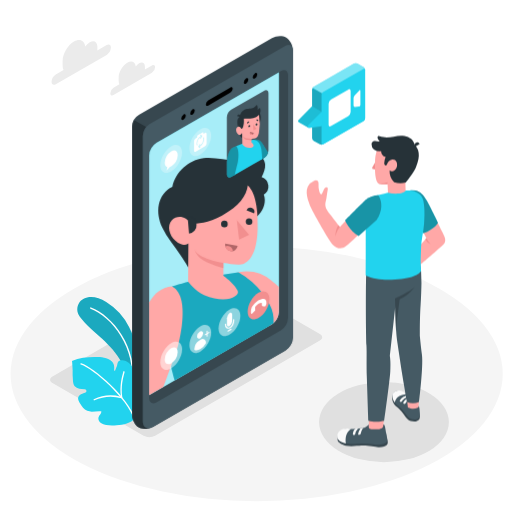
t = 0.00 s
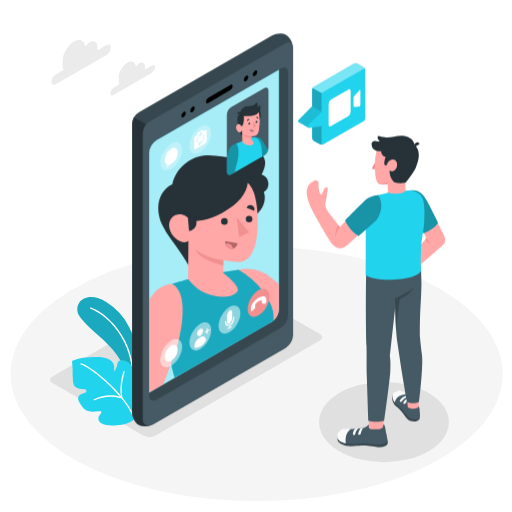
t = 0.19 s
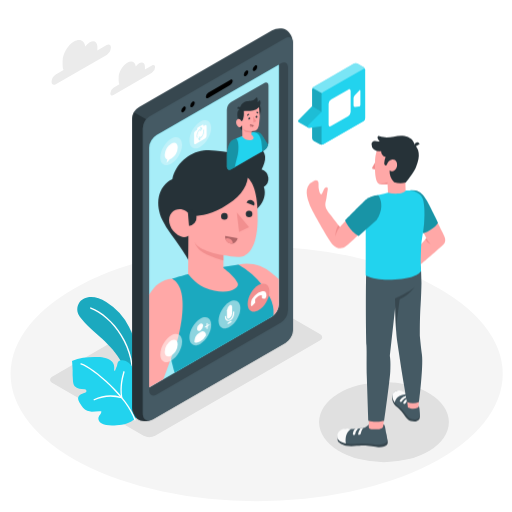
t = 0.56 s
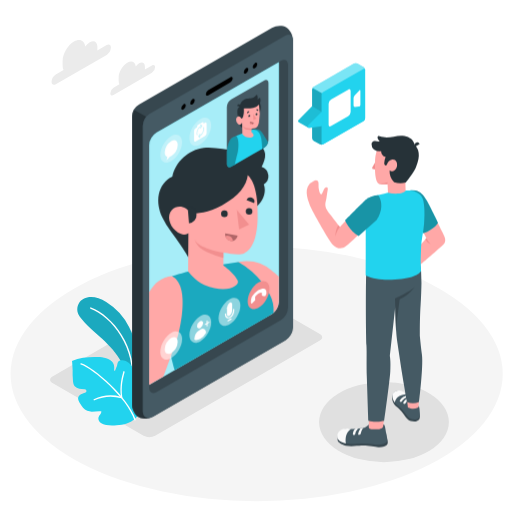
t = 0.75 s
t = 0.94 s: frame unchanged from t = 0.56 s, image omitted
t = 1.31 s: frame unchanged from t = 0.19 s, image omitted

The animated SVG that drew these frames (rendered in a browser with its animation timeline set to each time). Animation: 1 CSS @keyframes rule; one cycle of 1.50 s, repeats indefinitely.

<svg class="animated" id="freepik_stories-video-call" xmlns="http://www.w3.org/2000/svg" viewBox="0 0 500 500" version="1.1" xmlns:xlink="http://www.w3.org/1999/xlink" xmlns:svgjs="http://svgjs.com/svgjs"><style>svg#freepik_stories-video-call:not(.animated) .animable {opacity: 0;}svg#freepik_stories-video-call.animated #freepik--Device--inject-111 {animation: 1.5s Infinite  linear floating;animation-delay: 0s;}            @keyframes floating {                0% {                    opacity: 1;                    transform: translateY(0px);                }                50% {                    transform: translateY(-10px);                }                100% {                    opacity: 1;                    transform: translateY(0px);                }            }        </style><g id="freepik--Floor--inject-111" class="animable" style="transform-origin: 250.64px 365.18px;"><ellipse id="freepik--floor--inject-111" cx="250.64" cy="365.18" rx="240.31" ry="124.36" style="fill: rgb(245, 245, 245); transform-origin: 250.64px 365.18px;" class="animable"></ellipse></g><g id="freepik--Shadows--inject-111" class="animable" style="transform-origin: 243.624px 362.354px;"><ellipse id="freepik--Shadow--inject-111" cx="374.97" cy="412.16" rx="63.38" ry="39.15" style="fill: rgb(224, 224, 224); transform-origin: 374.97px 412.16px;" class="animable"></ellipse><path id="freepik--shadow--inject-111" d="M140.23,425.53l-89-51.39c-3.11-1.79-3.11-4.7,0-6.49l160.87-92.91a12.46,12.46,0,0,1,11.25,0l89,51.39c3.1,1.8,3.1,4.71,0,6.5l-160.87,92.9A12.39,12.39,0,0,1,140.23,425.53Z" style="fill: rgb(224, 224, 224); transform-origin: 181.786px 350.139px;" class="animable"></path></g><g id="freepik--Clouds--inject-111" class="animable" style="transform-origin: 100.91px 66.1374px;"><g id="freepik--clouds--inject-111" class="animable" style="transform-origin: 100.91px 66.1374px;"><path d="M104.21,44.06,95,49.36a10.13,10.13,0,0,0,.08-1.22V45.49c0-4.74-3.32-6.65-7.42-4.29a14.47,14.47,0,0,0-4.42,4.25c-.67-5.94-5.34-8.16-11-4.89-6.13,3.54-11.1,12.15-11.1,19.23v4a10.45,10.45,0,0,0,.94,4.6l-7.62,4.4a9.1,9.1,0,0,0-4.12,7.13c0,2.63,1.84,3.69,4.12,2.38l49.73-28.71a9.13,9.13,0,0,0,4.12-7.13C108.33,43.81,106.48,42.75,104.21,44.06Z" style="fill: rgb(235, 235, 235); transform-origin: 79.3251px 60.955px;" id="el2k2knu6rym" class="animable"></path><path d="M148.38,63.94l-6.93,4c0-.31.06-.61.06-.91V65c0-3.57-2.51-5-5.6-3.23A10.81,10.81,0,0,0,132.57,65c-.51-4.49-4-6.17-8.31-3.7-4.62,2.67-8.38,9.17-8.38,14.51v3a7.93,7.93,0,0,0,.71,3.47l-5.75,3.32A6.89,6.89,0,0,0,107.73,91c0,2,1.4,2.79,3.11,1.8l37.54-21.67a6.87,6.87,0,0,0,3.1-5.38C151.48,63.76,150.09,63,148.38,63.94Z" style="fill: rgb(235, 235, 235); transform-origin: 129.605px 76.6927px;" id="elgn36k63z1k" class="animable"></path></g></g><g id="freepik--Plants--inject-111" class="animable" style="transform-origin: 106.199px 352.833px;"><g id="freepik--plants--inject-111" class="animable" style="transform-origin: 106.199px 352.833px;"><path d="M132.22,366.58c3.46-21,2.91-28.57-6.21-47.26a60.87,60.87,0,0,0-22.31-24.38c-7.92-4.75-15.47-6.23-21.93-3.26-4.21,1.93-7.17,7.22-6,13,1.07,5.14,10.43,14.32,19,21.73,13,11.3,29.91,26.91,32.18,54.88l-1.48,14.29Z" style="fill: rgb(34, 211, 238); transform-origin: 104.849px 342.863px;" id="elpsg08qhlhri" class="animable"></path><g id="elvujm0d3y4f9"><path d="M132.22,366.58c3.46-21,2.91-28.57-6.21-47.26a60.87,60.87,0,0,0-22.31-24.38c-7.92-4.75-15.47-6.23-21.93-3.26-4.21,1.93-7.17,7.22-6,13,1.07,5.14,10.43,14.32,19,21.73,13,11.3,29.91,26.91,32.18,54.88l-1.48,14.29Z" style="opacity: 0.2; transform-origin: 104.849px 342.863px;" class="animable"></path></g><path d="M128.75,377.81a.73.73,0,0,1-.52-.8c5.52-37.46-19.61-67.89-39.86-75.45a.72.72,0,0,1-.42-.92.71.71,0,0,1,.92-.41c20.7,7.73,46.39,38.78,40.77,77a.71.71,0,0,1-.81.6Z" style="fill: rgb(255, 255, 255); transform-origin: 109.166px 339.01px;" id="elmjpt7poeuvs" class="animable"></path><path d="M131.27,409.33c-.35.31-.71.62-1.08.92-4.93,4-12.36,5.11-18.56,5.24-4.09.08-9.6.17-13.07-2.3-1.72-1.22-2.94-3.39-2.4-5.42.58-2.2,3-3.8,2.85-6.07-4.6-.7-9.53,1.31-13.83-.46-3.24-1.33-5.29-4.48-7.14-7.45C77,392,75.82,390,76.41,388c.7-2.34,3.39-3.34,5.71-4.1a4.7,4.7,0,0,0,1.72-.85,1.63,1.63,0,0,0,.53-1.74c-.29-.74-1.19-1-2-1.1-1.68-.24-3.38-.26-5-.59a7.6,7.6,0,0,1-4.42-2.32c-1.29-1.55-1.56-3.69-1.72-5.7a86,86,0,0,1-.3-10.28c0-.82-.41-9-.69-8.85,8-3.24,17-4.08,25.47-3.76,4.75.18,11.77,1.18,14.6,5.63a8.94,8.94,0,0,1,1.25,4.22c0,.53-.32,3.31,0,3.51a.64.64,0,0,0,.78-.16,1.8,1.8,0,0,0,.36-.78c.43-1.46,1.14-2.63,1.58-4s.35-2.86,1.28-4a4.54,4.54,0,0,1,3.7-1.33c5,.14,9.26,4.2,11.16,8.85s1.94,9.83,1.95,14.85l2.4-4.91c2.79-5.73,5.93,4.9,6.42,6.9a32.08,32.08,0,0,1-9.87,31.86Z" style="fill: rgb(34, 211, 238); transform-origin: 106.199px 382.083px;" id="el29b8uc1n7n8" class="animable"></path><path d="M131.72,410.62a.67.67,0,0,1-.55-.46c-6.92-21.47-39.74-49.83-52.3-54.12a.68.68,0,0,1-.43-.86.69.69,0,0,1,.87-.43c12.77,4.36,46.12,33.17,53.16,55a.68.68,0,0,1-.44.85A.56.56,0,0,1,131.72,410.62Z" style="fill: rgb(255, 255, 255); transform-origin: 105.453px 382.674px;" id="el814lhrvdhfd" class="animable"></path><path d="M91.94,391a.62.62,0,0,1-.56-.34.63.63,0,0,1,.25-.86,39.06,39.06,0,0,1,26.45-2.35c-1.42-10.71.93-19.23,2.35-24.37l0-.19a.65.65,0,0,1,.79-.45.64.64,0,0,1,.44.79l0,.19c-1.44,5.2-3.84,13.91-2.18,24.81a.61.61,0,0,1-.21.58.65.65,0,0,1-.6.13,37.72,37.72,0,0,0-26.43,2A.67.67,0,0,1,91.94,391Z" style="fill: rgb(255, 255, 255); transform-origin: 106.492px 376.71px;" id="elzqnsowerzm" class="animable"></path></g></g><g id="freepik--Device--inject-111" class="animable" style="transform-origin: 207.54px 227.026px;"><g id="freepik--Mobile--inject-111" class="animable" style="transform-origin: 207.54px 227.026px;"><path d="M265.59,37.15,136,112a14,14,0,0,0-7,11.58V405c0,4.75,2.93,10.29,6.54,12.38s9.87,1.85,14-.52l129.09-74.53a16.5,16.5,0,0,0,7.44-12.88V49c0-4.74-2.93-10.28-6.55-12.37S269.7,34.78,265.59,37.15Z" style="fill: rgb(55, 71, 79); transform-origin: 207.535px 227.005px;" id="el55v7m0nuu2f" class="animable"></path><path d="M147.81,417.75c-4,1.55-9.08,1.47-12.2-.33-3.61-2.09-6.54-7.63-6.54-12.38V123.54a13.3,13.3,0,0,1,1.88-6.38L143,124a14.44,14.44,0,0,0-3.47,8.67V411.08C139.48,416.79,143.09,419.5,147.81,417.75Z" style="fill: rgb(38, 50, 56); transform-origin: 138.44px 268.003px;" id="el5f61zgj2l5v" class="animable"></path><path d="M146,121.28a14.57,14.57,0,0,0-6.56,11.37V411.08c0,6.41,4.54,9,10.09,5.83l129.11-74.54a16.5,16.5,0,0,0,7.44-12.88V49c0-4.72-3.35-6.66-7.44-4.29Z" style="fill: rgb(69, 90, 100); transform-origin: 212.76px 230.98px;" id="el8nyfyyge4kr" class="animable"></path><path d="M152.77,139.65a15.62,15.62,0,0,0-7.07,12.24V388.73c0,4.51,3.17,6.34,7.07,4.09l121.45-70.13a15.68,15.68,0,0,0,7.07-12.25V73.6c0-4.49-3.18-6.32-7.07-4.08Z" style="fill: rgb(55, 71, 79); transform-origin: 213.495px 231.173px;" id="eljzmp75zzel" class="animable"></path><path d="M272.34,304.55V70.61l-119.57,69a15.62,15.62,0,0,0-7.07,12.24v234l119.57-69A15.7,15.7,0,0,0,272.34,304.55Z" style="fill: rgb(34, 211, 238); transform-origin: 209.02px 228.23px;" id="elwjhi2b7zdxh" class="animable"></path><g id="elww9rsog1y59"><path d="M272.34,304.55V70.61l-119.57,69a15.62,15.62,0,0,0-7.07,12.24v234l119.57-69A15.7,15.7,0,0,0,272.34,304.55Z" style="fill: rgb(255, 255, 255); opacity: 0.6; transform-origin: 209.02px 228.23px;" class="animable"></path></g><path d="M203.37,97.92,224.9,85.49c1.28-.74,2.32-.22,2.32,1.18a5,5,0,0,1-2.32,3.86L203.37,103c-1.28.75-2.32.22-2.32-1.17A5,5,0,0,1,203.37,97.92Z" id="elg23qpvd32v" class="animable" style="transform-origin: 214.135px 94.2474px;"></path><path d="M240.31,76.56c1.2-.69,2.18-.13,2.18,1.26a4.84,4.84,0,0,1-2.18,3.78c-1.21.69-2.18.13-2.18-1.26A4.82,4.82,0,0,1,240.31,76.56Z" id="elovv7cg163i" class="animable" style="transform-origin: 240.31px 79.08px;"></path><path d="M249,71.53c1.2-.7,2.18-.14,2.18,1.26A4.81,4.81,0,0,1,249,76.56c-1.2.7-2.18.14-2.18-1.26A4.81,4.81,0,0,1,249,71.53Z" id="elres9wq3pjyc" class="animable" style="transform-origin: 249px 74.045px;"></path><path d="M179.23,111.83c1.21-.7,2.19-.13,2.19,1.26a4.79,4.79,0,0,1-2.19,3.77c-1.2.7-2.18.14-2.18-1.25A4.81,4.81,0,0,1,179.23,111.83Z" id="el45uifd35z8v" class="animable" style="transform-origin: 179.235px 114.346px;"></path><path d="M188,106.79c1.21-.69,2.19-.13,2.19,1.26a4.83,4.83,0,0,1-2.18,3.78c-1.21.7-2.19.13-2.19-1.26A4.84,4.84,0,0,1,188,106.79Z" id="elqcio5gxkzc" class="animable" style="transform-origin: 188.005px 109.312px;"></path></g><g id="freepik--Character--inject-111" class="animable" style="transform-origin: 209.01px 268.724px;"><path d="M272.34,280v24.57a15.91,15.91,0,0,1-5.22,10.89,11.11,11.11,0,0,1-1.85,1.36L263,318.11C252.72,309.55,244.92,303,244.92,303c-17.7-20.9-15.66-36.65-13.5-36.83.25,0,.68-.12,1.28-.25h0a39.23,39.23,0,0,1,32.72,8.27C267.13,275.54,269.5,277.56,272.34,280Z" style="fill: rgb(255, 168, 167); transform-origin: 251.183px 291.635px;" id="els990lorcl2" class="animable"></path><path d="M267.12,315.44a11.11,11.11,0,0,1-1.85,1.36L263,318.11l-92.44,53.37c-2.9-11.1-7.68-29.49-7.74-29.82,0-.17,10.45-15.78,11.16-34s-4.36-26.21-6-28c.74-.3,17.22-4.94,17.22-4.94l32.86-6.56,14.6-2.29h0s19.8,9.7,30.61,31.38A34.07,34.07,0,0,1,267.12,315.44Z" style="fill: rgb(34, 211, 238); transform-origin: 215.009px 318.675px;" id="elmsrwvmh65jl" class="animable"></path><g id="elpiam7wuxbwn"><path d="M267.12,315.44a11.11,11.11,0,0,1-1.85,1.36L263,318.11l-92.44,53.37c-2.9-11.1-7.68-29.49-7.74-29.82,0-.17,10.45-15.78,11.16-34s-4.36-26.21-6-28c.74-.3,17.22-4.94,17.22-4.94l32.86-6.56,14.6-2.29h0s19.8,9.7,30.61,31.38A34.07,34.07,0,0,1,267.12,315.44Z" style="opacity: 0.2; transform-origin: 215.009px 318.675px;" class="animable"></path></g><path d="M168,279.67c-9.88,1.1-16.5,5.81-22.32,15.68v90.49l13.87-8,12.89-35S188.32,290.38,168,279.67Z" style="fill: rgb(255, 168, 167); transform-origin: 162.013px 332.755px;" id="el9wgpakbe7av" class="animable"></path><path d="M183.89,262.3c.35-1.23-2.56-5.24-3.21-6.35-1.27-2.18-2.67-4.29-4.13-6.35-3.09-4.34-6-8.78-9.18-13a75.45,75.45,0,0,1-9.13-14.78c-3.07-6.9-4.61-14.67-3.14-22.08s6.24-14.36,13.18-17.35c3-14.43,15.9-26.25,30.55-28,15.17-1.82,31.24,6.21,45.88-.58,1.82-.85,3.59-2,5.59-2.17,4.47-.45,8.19,4.06,8.61,8.54s-1.54,8.8-3.43,12.87a9.4,9.4,0,0,1,2.14,17c2.51,6.53.05,14.2-4.64,19.38s-11.27,8.26-17.9,10.49-13.51,3.77-19.92,6.54A56.09,56.09,0,0,0,183.89,262.3Z" style="fill: rgb(38, 50, 56); transform-origin: 208.325px 206.954px;" id="elgirudhwyaso" class="animable"></path><path d="M242,181c3.44,3.5,10.38,11.89,9.61,42.35-.66,25.82-9,32.18-13.25,34s-12.31.69-20.18-.64l0,12.6s11.17,7.75,14,14.79c2.18,5.5-11.74,13.14-32.87,4-8.64-3.72-15.62-13.21-15.62-13.21l.29-37.29s-4.65,4.49-12.49-2.4c-6.48-5.69-8.65-15.26-3.58-20.39s14.42-3.7,18,3.63c0,0,14.15,1.17,30.9-8S240.82,191,242,181Z" style="fill: rgb(255, 168, 167); transform-origin: 208.387px 236.674px;" id="el3ul6dy8rh6q" class="animable"></path><path d="M222.37,218.74a3.25,3.25,0,1,1-3.4-3.23A3.29,3.29,0,0,1,222.37,218.74Z" style="fill: rgb(38, 50, 56); transform-origin: 219.12px 218.757px;" id="elb3f3uxtsst" class="animable"></path><path d="M219.89,237.87l12.18,2.21a6.09,6.09,0,0,1-7.06,5.19A6.48,6.48,0,0,1,219.89,237.87Z" style="fill: rgb(177, 102, 104); transform-origin: 225.937px 241.613px;" id="elvh6vcv9dhnm" class="animable"></path><path d="M225,245.27a6,6,0,0,0,2.47-.08,5.32,5.32,0,0,0-5.31-5.09,5.21,5.21,0,0,0-2.13.45A6.37,6.37,0,0,0,225,245.27Z" style="fill: rgb(242, 143, 143); transform-origin: 223.75px 242.731px;" id="eldhxbxh9vmp" class="animable"></path><path d="M248.19,208.3l-7.41-3a3.84,3.84,0,0,1,5.07-2.3A4.2,4.2,0,0,1,248.19,208.3Z" style="fill: rgb(38, 50, 56); transform-origin: 244.609px 205.509px;" id="el23zl5v9fhnp" class="animable"></path><path d="M246.48,216.34a3.25,3.25,0,1,1-3.41-3.22A3.31,3.31,0,0,1,246.48,216.34Z" style="fill: rgb(38, 50, 56); transform-origin: 243.23px 216.367px;" id="el2ndty4agq5u" class="animable"></path><polygon points="231.26 215.03 233.5 233.93 243.24 229.29 231.26 215.03" style="fill: rgb(242, 143, 143); transform-origin: 237.25px 224.48px;" id="elexuuj56hpag" class="animable"></polygon><path d="M218.13,256.75c-8.3-1.1-25.38-6.05-28-12.81,0,0,.87,4.25,6,8.63s22,9.35,22,9.35Z" style="fill: rgb(242, 143, 143); transform-origin: 204.13px 252.93px;" id="elgnzdmwo7prk" class="animable"></path><path d="M184.6,228a8,8,0,0,0-1.36-16Z" style="fill: rgb(38, 50, 56); transform-origin: 187.591px 219.986px;" id="el2j6wi79is79" class="animable"></path></g><g id="freepik--Icons--inject-111" class="animable" style="transform-origin: 209.85px 243.02px;"><path d="M252.5,310.42c5.88-3.4,10.64-11.64,10.64-18.43s-4.76-9.53-10.64-6.14-10.63,11.64-10.63,18.42S246.63,313.81,252.5,310.42Z" style="fill: rgb(242, 143, 143); transform-origin: 252.505px 298.133px;" id="elsjvsf93sd1" class="animable"></path><path d="M246.47,306c.35-.34,2-2,2.31-2.33a1.37,1.37,0,0,0,.43-1.16c0-.55-.05-2-.05-2.41a1.37,1.37,0,0,1,.47-1.06,12.3,12.3,0,0,1,3-2.46,6.6,6.6,0,0,1,2.75-.85c.34,0,.33.35.32.7s0,.75,0,1.12c0,.11,0,.2,0,.29a4.71,4.71,0,0,0,.1.58c.05.32.21.39.37.4s1.66.3,2.28.4.74-.35.88-.62.31-.55.47-.85a3.57,3.57,0,0,0,.38-1.53,5.4,5.4,0,0,0-.89-3.66,2.15,2.15,0,0,0-.82-.6,3.93,3.93,0,0,0-2.29-.07A12.27,12.27,0,0,0,249,296c-3.25,3.69-3,4-3.38,4.89a8.93,8.93,0,0,0-.63,4.26c.28,1,.69,1.45.84,1.44S246.13,306.36,246.47,306Z" style="fill: rgb(255, 255, 255); fill-rule: evenodd; transform-origin: 252.583px 299.171px;" id="elhiag263jpb4" class="animable"></path><g id="eld99i2cyflw"><path d="M224.07,326.83c5.87-3.39,10.64-11.64,10.64-18.42s-4.77-9.54-10.64-6.14-10.64,11.64-10.64,18.42S218.2,330.22,224.07,326.83Z" style="fill: rgb(255, 255, 255); opacity: 0.5; transform-origin: 224.07px 314.548px;" class="animable"></path></g><path d="M224.16,318.44h0c-1.41.82-2.56-.05-2.56-1.94v-5.92a6.12,6.12,0,0,1,2.56-4.89h0c1.41-.82,2.56.05,2.56,1.93v5.93A6.15,6.15,0,0,1,224.16,318.44Z" style="fill: rgb(255, 255, 255); transform-origin: 224.16px 312.065px;" id="el89jr2faqwu" class="animable"></path><path d="M222.94,321a2.93,2.93,0,0,1-1.6-.47,4.34,4.34,0,0,1-1.7-3.86.6.6,0,0,1,.6-.6.6.6,0,0,1,.6.6,3.27,3.27,0,0,0,1.14,2.85,1.94,1.94,0,0,0,1.93.05c3.51-1.59,3.79-5.75,3.74-7.46a.62.62,0,0,1,.59-.62h0a.59.59,0,0,1,.6.59c.11,4.06-1.55,7.27-4.44,8.59A3.6,3.6,0,0,1,222.94,321Z" style="fill: rgb(255, 255, 255); transform-origin: 224.233px 316.245px;" id="elyqfwe1itotf" class="animable"></path><path d="M222.64,323.86a.6.6,0,0,1-.3-1.12l3-1.75a.59.59,0,0,1,.82.22.61.61,0,0,1-.22.82l-3,1.75A.52.52,0,0,1,222.64,323.86Z" style="fill: rgb(255, 255, 255); transform-origin: 224.138px 322.383px;" id="ellbsohlfq9oi" class="animable"></path><g id="el0l4nf560jmrb"><path d="M195.64,343.25c5.87-3.39,10.63-11.64,10.63-18.43s-4.76-9.53-10.63-6.14S185,330.32,185,337.11,189.76,346.64,195.64,343.25Z" style="fill: rgb(255, 255, 255); opacity: 0.5; transform-origin: 195.635px 330.965px;" class="animable"></path></g><path d="M194.32,330.75a1.83,1.83,0,0,1-.92-.24,2.24,2.24,0,0,1-1-2.06,5.92,5.92,0,0,1,2.71-4.7h0a2,2,0,0,1,3.27,1.89,5.92,5.92,0,0,1-2.71,4.7A2.76,2.76,0,0,1,194.32,330.75Z" style="fill: rgb(255, 255, 255); transform-origin: 195.404px 327.008px;" id="el4ld1doww3ss" class="animable"></path><path d="M204.6,324.43a.51.51,0,0,0-.69-.18l-1.15.67v-1.67a.51.51,0,0,0-.5-.5.5.5,0,0,0-.5.5v2.24l-1.66,1a.5.5,0,0,0,.25.93.45.45,0,0,0,.25-.07l1.16-.66v1.48a.5.5,0,0,0,.5.5.51.51,0,0,0,.5-.5v-2.06l1.65-1A.5.5,0,0,0,204.6,324.43Z" style="fill: rgb(255, 255, 255); transform-origin: 202.26px 325.71px;" id="elowbdgbznlxd" class="animable"></path><path d="M199.59,331.43a3.55,3.55,0,0,0-3.63.28l-1.49.86a10.11,10.11,0,0,0-4.64,8v1.06c1.47.81,3.47.67,5.69-.61a16.45,16.45,0,0,0,5.68-5.95v-.26A3.74,3.74,0,0,0,199.59,331.43Z" style="fill: rgb(255, 255, 255); transform-origin: 195.521px 336.596px;" id="elnmdff3gfnoc" class="animable"></path><g id="el9gtsbp132kg"><path d="M167.2,359.67c5.88-3.4,10.64-11.65,10.64-18.43s-4.76-9.53-10.64-6.14-10.64,11.64-10.64,18.42S161.33,363.06,167.2,359.67Z" style="fill: rgb(255, 255, 255); opacity: 0.5; transform-origin: 167.2px 347.384px;" class="animable"></path></g><path d="M167.2,354.72a14,14,0,0,0,6.36-11c0-4-2.85-5.69-6.36-3.67a14.07,14.07,0,0,0-6.36,11C160.85,355.11,163.69,356.75,167.2,354.72Z" style="fill: rgb(255, 255, 255); transform-origin: 167.2px 347.393px;" id="elcuzjpmos2fi" class="animable"></path><g id="el0ulk4z3qu4q8"><path d="M167.2,167.36c5.88-3.39,10.64-11.64,10.64-18.43s-4.76-9.53-10.64-6.14-10.64,11.64-10.64,18.43S161.33,170.75,167.2,167.36Z" style="fill: rgb(255, 255, 255); opacity: 0.3; transform-origin: 167.2px 155.075px;" class="animable"></path></g><path d="M167.2,147.73a14.07,14.07,0,0,0-6.36,11c0,2.41,1,4,2.56,4.4l-.7,3.51L166,163a6.94,6.94,0,0,0,1.25-.58,14,14,0,0,0,6.36-11C173.56,147.35,170.71,145.71,167.2,147.73Z" style="fill: rgb(255, 255, 255); transform-origin: 167.225px 156.753px;" id="elp4y06t8206" class="animable"></path><g id="elolnvsyce9lo"><path d="M195.63,150.94c5.88-3.39,10.64-11.64,10.64-18.42s-4.76-9.54-10.64-6.15S185,138,185,144.8,189.76,154.33,195.63,150.94Z" style="fill: rgb(255, 255, 255); opacity: 0.3; transform-origin: 195.635px 138.658px;" class="animable"></path></g><path d="M200.43,129.65l-1.7,1v-.89c0-.57-.3-.85-.67-.64l-4.85,2.8a1.74,1.74,0,0,0-.67,1.41v.89l-1.7,1a3.63,3.63,0,0,0-1.39,2.93v8.69c0,1.18.62,1.77,1.39,1.33l9.59-5.54a3.65,3.65,0,0,0,1.39-2.93V131C201.82,129.8,201.2,129.2,200.43,129.65Zm-7.66,12.27a.55.55,0,0,1-.14.13c-.14.07-.26,0-.32-.09a4.71,4.71,0,0,1-.32-1.8c0-2.68,1.64-5.8,3.64-7a3.73,3.73,0,0,1,.62-.28l-.59-.39a.62.62,0,0,1-.09-.68c.11-.27.31-.41.45-.32l1.34.89a.43.43,0,0,1,.14.33,1,1,0,0,1-.12.47l-1.25,2.19a.53.53,0,0,1-.13.16.2.2,0,0,1-.32,0,.79.79,0,0,1,0-.73l.54-.95a3.31,3.31,0,0,0-.63.27,7.07,7.07,0,0,0-2.94,5.62,3.81,3.81,0,0,0,.26,1.46A.77.77,0,0,1,192.77,141.92Zm2.86,1a3.54,3.54,0,0,1-.63.29l.55.44a.63.63,0,0,1,0,.68.69.69,0,0,1-.18.26.22.22,0,0,1-.28,0l-1.27-1a.43.43,0,0,1-.12-.35.91.91,0,0,1,.13-.46l1.34-2.09c.15-.23.35-.27.45-.09a.8.8,0,0,1-.07.74l-.59.92a3,3,0,0,0,.62-.27,7,7,0,0,0,3-5.62,3.72,3.72,0,0,0-.26-1.45.78.78,0,0,1,.18-.72c.18-.21.38-.22.46,0a4.62,4.62,0,0,1,.32,1.79C199.28,138.63,197.64,141.75,195.63,142.91Z" style="fill: rgb(255, 255, 255); transform-origin: 195.635px 138.683px;" id="elgix0wv67ch9" class="animable"></path></g><g id="freepik--box-character--inject-111" class="animable" style="transform-origin: 241.85px 130.73px;"><path d="M257.85,88.67l-32,18.45a9.55,9.55,0,0,0-4.33,7.5v55.67c0,2.76,1.93,3.88,4.33,2.5l32-18.45a9.59,9.59,0,0,0,4.33-7.5V91.17C262.18,88.41,260.24,87.29,257.85,88.67Z" style="fill: rgb(69, 90, 100); transform-origin: 241.85px 130.73px;" id="el65p8yczc1ny" class="animable"></path><path d="M261.82,149.05a9.64,9.64,0,0,1-4,5.29l-1.79,1-.85.5c-2.83-3.93-5.32-7.57-5.32-7.57a64.19,64.19,0,0,1-2-6.52h0a38.77,38.77,0,0,1-.94-5.12h0a9.57,9.57,0,0,1,5.54,0,9.34,9.34,0,0,1,4.23,4C257.71,142.22,259.86,145.79,261.82,149.05Z" style="fill: rgb(34, 211, 238); transform-origin: 254.37px 146.03px;" id="eldxpjawzal2" class="animable"></path><g id="elwwk68yct8j"><path d="M261.82,149.05a9.64,9.64,0,0,1-4,5.29l-1.79,1-.85.5c-2.83-3.93-5.32-7.57-5.32-7.57a64.19,64.19,0,0,1-2-6.52h0a38.77,38.77,0,0,1-.94-5.12h0a9.57,9.57,0,0,1,5.54,0,9.34,9.34,0,0,1,4.23,4C257.71,142.22,259.86,145.79,261.82,149.05Z" style="opacity: 0.3; transform-origin: 254.37px 146.03px;" class="animable"></path></g><path d="M256.06,155.37l-.85.49L247,160.6l-1.26.72L229.3,170.8l-.67.38-.08-2.83.83-13.12c0-2.53,1.31-12.6,1.31-12.6l3.73-1.49,2.25-.89.74-.29.3-.12,6.22-2.49c.41-.15.81-.27,1.19-.37h0a2.62,2.62,0,0,1,.38-.09,8.27,8.27,0,0,1,1.48-.24h0c4.62-.36,7.09,3.11,8.23,8.66A89.47,89.47,0,0,1,256.06,155.37Z" style="fill: rgb(34, 211, 238); transform-origin: 242.305px 153.902px;" id="el00388mgq1e19s" class="animable"></path><path d="M232.18,158.67s-1.56,6-2.88,12.13l-.67.39-3,1.73c-2.28,1.17-4.08,0-4.08-2.63V157.7c.84-5.28,1.8-8.84,3.19-11.18s3.63-3.06,5.95-3.89C232.8,144.2,233.67,151.7,232.18,158.67Z" style="fill: rgb(34, 211, 238); transform-origin: 227.238px 158.002px;" id="elhkgqt7ys60b" class="animable"></path><g id="el9ef6j9p8y0s"><path d="M232.18,158.67s-1.56,6-2.88,12.13l-.67.39-3,1.73c-2.28,1.17-4.08,0-4.08-2.63V157.7c.84-5.28,1.8-8.84,3.19-11.18s3.63-3.06,5.95-3.89C232.8,144.2,233.67,151.7,232.18,158.67Z" style="opacity: 0.3; transform-origin: 227.238px 158.002px;" class="animable"></path></g><path d="M235.09,113.58a5.14,5.14,0,0,0-2.9,2.7c-.68,1.73-.44,5.57.47,9.65a37.51,37.51,0,0,0,2.28,7.55,2.24,2.24,0,0,0,1.63,1.21l-.11-5-.16-3.47a18.39,18.39,0,0,0,2.16-6c.28-3.28-.31-4.5-.31-4.5Z" style="fill: rgb(38, 50, 56); transform-origin: 235.167px 124.135px;" id="el1yvcqkabejx" class="animable"></path><path d="M234.59,114.28l-3-1a2,2,0,0,1,2.26-1.48A1.87,1.87,0,0,1,234.59,114.28Z" style="fill: rgb(38, 50, 56); transform-origin: 233.193px 113.027px;" id="el77m2ksf470w" class="animable"></path><path d="M238.52,117.84c0,5.17,3.67,8.71,8.15,7.91s8.11-5.66,8.1-10.84-3.66-8.72-8.15-7.91S238.51,112.66,238.52,117.84Z" style="fill: rgb(38, 50, 56); transform-origin: 246.645px 116.374px;" id="el0b06iba2sgfk" class="animable"></path><path d="M236.42,125.64c-.73.86-1.33-.93-1.94-1.56s-2.62-1.28-3.62,1.33.92,5.68,2.42,6.22c2.2.79,3.18-1.94,3.18-1.94l.23,11.29c2.13,3.35,7.2,4.05,9.63,2.9,2.67-1.25,1-3.3-.79-4.81v-3.44a15,15,0,0,0,3.66-.44c2-.72,3-2.64,3.63-5.25a49.31,49.31,0,0,0,0-18.55c-2.24-1.6-10,.1-14.68,4.36C238.49,122.6,237.15,124.78,236.42,125.64Z" style="fill: rgb(255, 168, 167); transform-origin: 242.142px 127.596px;" id="eltnav23l2rpn" class="animable"></path><path d="M253.94,105.68c-.06-.12-.16-.23-.29-.21a.54.54,0,0,0-.27.19,18.64,18.64,0,0,1-1.78,1.69,8.5,8.5,0,0,0,0-2.8c-.09-.56-.23-1.85-.84-1.88-.36,0-.67.38-.94.72-2.45,3.07-5.63,2.41-8.57,3-2.46.52-5.43,2.2-6.54,5.16-.51,1.35-.6,2.7.41,3.4a5.53,5.53,0,0,0,3,.76c4.9.12,11.92,1.21,15.54-4.7a5.33,5.33,0,0,0,.76-2.9,5.9,5.9,0,0,0-.49-2.44Z" style="fill: rgb(38, 50, 56); transform-origin: 244.38px 109.267px;" id="ellpayvydf2ab" class="animable"></path><path d="M245.52,135.63s-4.47-.24-6-.91a4.4,4.4,0,0,1-2.16-2.07,7.38,7.38,0,0,0,1.23,2.68c1.15,1.47,7,1.67,7,1.67Z" style="fill: rgb(242, 143, 143); transform-origin: 241.475px 134.825px;" id="el3d3cucld3lg" class="animable"></path><path d="M244.36,123a1.24,1.24,0,0,1-.89,1.23c-.49.08-.9-.32-.9-.92a1.24,1.24,0,0,1,.89-1.23C244,122,244.36,122.41,244.36,123Z" style="fill: rgb(38, 50, 56); transform-origin: 243.465px 123.155px;" id="eln169ki6bdmd" class="animable"></path><path d="M243.4,119.28l-1.91,1.56a1.62,1.62,0,0,1,.44-1.84A.91.91,0,0,1,243.4,119.28Z" style="fill: rgb(38, 50, 56); transform-origin: 242.385px 119.789px;" id="elhobqp75j2i5" class="animable"></path><path d="M244.2,128.87l3.69.93a2.27,2.27,0,0,1-2.5,1.86A2.13,2.13,0,0,1,244.2,128.87Z" style="fill: rgb(177, 102, 104); transform-origin: 245.965px 130.273px;" id="elrsq3luf171b" class="animable"></path><path d="M244.83,130.13a1.91,1.91,0,0,0-.68.13,1.76,1.76,0,0,0,1.24,1.4,1.69,1.69,0,0,0,1.27-.21A1.92,1.92,0,0,0,244.83,130.13Z" style="fill: rgb(242, 143, 143); transform-origin: 245.405px 130.917px;" id="eltjiluozatq" class="animable"></path><path d="M252,118.59l-1.75-1.23a1.06,1.06,0,0,1,1.51-.54A1.38,1.38,0,0,1,252,118.59Z" style="fill: rgb(38, 50, 56); transform-origin: 251.234px 117.636px;" id="elrh1cmsdbsba" class="animable"></path><path d="M251.42,121.43a1.24,1.24,0,0,1-.89,1.23c-.5.09-.9-.32-.9-.91a1.24,1.24,0,0,1,.89-1.23C251,120.43,251.42,120.84,251.42,121.43Z" style="fill: rgb(38, 50, 56); transform-origin: 250.525px 121.59px;" id="ele4caytvpgb5" class="animable"></path><polygon points="247.23 121.21 247.54 127.36 250.35 125.75 247.23 121.21" style="fill: rgb(242, 143, 143); transform-origin: 248.79px 124.285px;" id="elemnl4bas2vf" class="animable"></polygon></g></g><g id="freepik--character--inject-111" class="animable" style="transform-origin: 367.129px 284.541px;"><g id="freepik--character--inject-111" class="animable" style="transform-origin: 367.129px 284.541px;"><path d="M399.08,186.1c7.83-.53,11.79,1.05,16.72,9.51,5.52,9.47,17.17,33,17.87,34.59,1.34,3,1.95,6.18-.89,8.83-7.77,7.29-22.36,19.53-22.36,19.53L405,245.36l11.38-12.67-9.61-19.05Z" style="fill: rgb(255, 168, 167); transform-origin: 416.937px 222.284px;" id="elf6fe9crlwhu" class="animable"></path><path d="M416.38,232.69a37.1,37.1,0,0,0,4.22,5.92,10.93,10.93,0,0,1-5.32-4.69Z" style="fill: rgb(242, 143, 143); transform-origin: 417.94px 235.65px;" id="elf0ucw3jzjo" class="animable"></path><path d="M397.26,186.13a23.81,23.81,0,0,1,8.82-.12c4,.92,7.39,4.06,10.8,10.09s10.84,21.4,10.84,21.4-2.83,6.21-14.3,10.28l-13.83-19.9Z" style="fill: rgb(34, 211, 238); transform-origin: 412.49px 206.718px;" id="elpy60jrbik1" class="animable"></path><g id="eluyk5hvm0vnd"><path d="M397.26,186.13a23.81,23.81,0,0,1,8.82-.12c4,.92,7.39,4.06,10.8,10.09s10.84,21.4,10.84,21.4-2.83,6.21-14.3,10.28l-13.83-19.9Z" style="opacity: 0.3; transform-origin: 412.49px 206.718px;" class="animable"></path></g><path d="M330,426.61a7.61,7.61,0,0,0-.1,4.11c.39.82,2.86,3.54,7.88,4.53s11.93,0,14.9-.18,12.31,1,15.28,1.36c4.66.63,8.25-.39,10-2.08a3.13,3.13,0,0,0,.7-2.46,12.56,12.56,0,0,0-.49-3.32Z" style="fill: rgb(55, 71, 79); transform-origin: 354.179px 431.614px;" id="el69n10m2rett" class="animable"></path><path d="M377.33,423.69c.09.38.18.77.25,1.17a19.54,19.54,0,0,1,.43,6.05c-.6,1.47-2.25,2.29-3.58,2.71-3.51,1.11-6.18.93-10.07.2a70.27,70.27,0,0,0-11.83-.73c-3.06.21-7.27.79-10.34.51a24.68,24.68,0,0,1-7.61-1.55c-2-.87-4.13-2-4.63-4.1-.6-4.43,1.26-6.39,3.37-7.62s5.07-1.14,8.26-1.35c2.89-.2,5-.2,7.56-.4a36.89,36.89,0,0,0,6.61-.91c1.93-.61,3.92-3.08,4.74-3.17,0,0,12.85-.1,14.08,0,1.42.12,1.85,4.51,2,5.47.14.75.17,1.55.37,2.27C377.09,422.72,377.22,423.2,377.33,423.69Z" style="fill: rgb(69, 90, 100); transform-origin: 353.958px 424.433px;" id="eln493p5nolom" class="animable"></path><path d="M337.73,433c-.4-3.19-.93-10.1,4.94-14.1l.75,0a14.64,14.64,0,0,0-8.13,0c-4.7,1.25-6.78,5.05-5.61,9.07C329.68,427.94,330.73,431.83,337.73,433Z" style="fill: rgb(250, 250, 250); transform-origin: 336.39px 425.662px;" id="elsnl6qab3vr" class="animable"></path><path d="M354.88,417.9c-1.9,1.68-2.56,5.51-2.56,5.51-.25,1.44-2.85,1.65-2.6.27a15,15,0,0,1,2.25-5.34A4.47,4.47,0,0,1,354.88,417.9Z" style="fill: rgb(250, 250, 250); transform-origin: 352.292px 421.217px;" id="elncbumtt4dqe" class="animable"></path><path d="M349.55,418.55a9.33,9.33,0,0,0-2.67,5.23c-.26,1.37-2.43,1.35-2.28,0,0,0,.26-3.39,2.29-5A2.9,2.9,0,0,1,349.55,418.55Z" style="fill: rgb(250, 250, 250); transform-origin: 347.071px 421.565px;" id="elqiawb2se6sn" class="animable"></path><path d="M375,405.12s-.34,8.27-.8,11c-.28,1.62-2.39,3.31-7.66,3.13-3.71-.12-6.62.19-6.47-2.71l.32-8.44Z" style="fill: rgb(255, 168, 167); transform-origin: 367.532px 412.192px;" id="el1fqwkxjihd" class="animable"></path><path d="M383.23,385.64c-.19,2.25-.49,4.29.43,6.77,1.32,3.56,4.12,5.2,5.76,6.6a46.29,46.29,0,0,1,4.78,5.52c1.61,2,2,3.22,4.46,5.28,1.56,1.29,5.92,2.35,8.6,1.21,2.1-.89,2.83-1.61,2.7-4.82s-10.38-4.32-10.38-4.32Z" style="fill: rgb(55, 71, 79); transform-origin: 396.501px 398.573px;" id="elfk9kxeu92jf" class="animable"></path><path d="M408.63,396.61c.88.31,1.1,1.9,1.23,5.05.1,2.38,1.16,5.87-2.3,7.37-2.78,1.21-7.23.41-9.11-1.84-2.35-2.8-3.94-5.27-7.29-8.69-2.91-3-5.93-4-7.23-9.9-.83-3.82-.17-5.4,2.53-6.49,3.71-1.51,9.54,3.41,12.44,4.18C401.41,387,407.76,396.29,408.63,396.61Z" style="fill: rgb(69, 90, 100); transform-origin: 396.842px 395.708px;" id="elwkvlq6xqjqr" class="animable"></path><path d="M398.9,386.29l-.49-.16a9.51,9.51,0,0,0-8,5c-.5,1,1,1.85,1.93,1,2.08-3.92,6.33-4.79,8-5A4.27,4.27,0,0,0,398.9,386.29Z" style="fill: rgb(250, 250, 250); transform-origin: 395.325px 389.304px;" id="elfxjlyjpahqv" class="animable"></path><path d="M401.3,388.09a9.43,9.43,0,0,0-7.46,5c-.5,1,1,1.84,1.94,1a9.78,9.78,0,0,1,6.69-4.75C402.07,388.89,401.68,388.47,401.3,388.09Z" style="fill: rgb(250, 250, 250); transform-origin: 398.105px 391.262px;" id="el1taaiyfh5s1" class="animable"></path><path d="M409.13,390.91l-.5,6.65s-4.22,3.09-10.27.26c-.18-.37-.69-6.31-.69-6.31Z" style="fill: rgb(255, 168, 167); transform-origin: 403.4px 394.962px;" id="eli7csybqmzc" class="animable"></path><path d="M385.64,393s.29-7.07,10.32-8.05l.58.31a8.54,8.54,0,0,0-4.94-3.62c-3.33-.86-6,0-7.72,2.11S383.9,391.61,385.64,393Z" style="fill: rgb(250, 250, 250); transform-origin: 389.856px 387.155px;" id="elveks3yi8jg" class="animable"></path><path d="M412.06,346.64c-1.43-11.63-2-18.12-2-18.12s-.29-16.36.71-31.46c.44-6.65.66-14,.8-20.63a107,107,0,0,0-1.75-22s-51.5-10.24-52.14,8.66c-.77,22.64-.17,68.15.15,74.06.46,8.31-.09,16.67.43,32.8.44,13.37,1.45,40.87,1.45,40.87,7.08,2.42,15.46,0,15.46,0s5.33-38.35,5.94-47.9c.65-10.27-.44-15.48-.44-15.48L386,299.58s.4,15.36.86,23.66,1.65,13.37,3.81,28.83c1.87,13.4,6.73,40.44,6.73,40.44a16.25,16.25,0,0,0,11.76,0S413.5,358.27,412.06,346.64Z" style="fill: rgb(69, 90, 100); transform-origin: 384.828px 331.778px;" id="el706vf2onc8d" class="animable"></path><path d="M405,280.55s-6.45,8.23-14.73,11.77c0,0-3.6,28.94-3.57,28.37l-.94-29.13S398.14,286.08,405,280.55Z" style="fill: rgb(55, 71, 79); transform-origin: 395.38px 300.624px;" id="elugu5snrf3te" class="animable"></path><polygon points="378.44 178.88 379.25 196.1 396.33 195.19 395.8 175.17 378.44 178.88" style="fill: rgb(255, 168, 167); transform-origin: 387.385px 185.635px;" id="elodqjmbwa868" class="animable"></polygon><path d="M413.09,194.87c-1.43-4.7-6.4-8.57-12.67-8.76-1.39,0-4.33,0-4.33,0-.71,2.9-9.6,4-17.2,2.19-2.3.61-11.85,2.91-13.76,3.54-5.46,1.82-7.15,7.39-8,25.21,0,0,.17,35.14,0,51.91,9.61,5.07,24.47,4.44,35,3.37,16.6-1.68,19.07-7.69,19.07-7.69-.69-9.78-.27-13.46,0-23.12.2-7.25,2.29-14.93,2.94-23.15C415.14,206.16,414.07,198.1,413.09,194.87Z" style="fill: rgb(34, 211, 238); transform-origin: 385.835px 229.59px;" id="el9ke73hufyh9" class="animable"></path><path d="M367,157.74s-4.07,6.18-3.6,6.78,3.46,1.16,3.46,1.16Z" style="fill: rgb(242, 143, 143); transform-origin: 365.181px 161.71px;" id="elcyo9h6tp9b9" class="animable"></path><path d="M378.26,140.65c-8.24,1.74-11.53,4.15-12,18.22-.5,13.69,1.22,18.2,3,20,1.21,1.24,7.95,1.47,11.35.53,4.25-1.17,13.87-4.58,18.37-11.46,5.3-8.09,6.69-19.06,1-23.56C392,138.09,381.61,139.94,378.26,140.65Z" style="fill: rgb(255, 168, 167); transform-origin: 384.911px 159.908px;" id="elf18tky8lddm" class="animable"></path><path d="M369.25,178.91c1,1,5.7,1.35,9.24.92l-.05-2A20,20,0,0,1,369.25,178.91Z" style="fill: rgb(242, 143, 143); transform-origin: 373.87px 178.92px;" id="eliphkqidqxbc" class="animable"></path><path d="M365.13,145.93a9.66,9.66,0,0,0,7.09,1.71,5.31,5.31,0,0,0,.84,3.12,6.24,6.24,0,0,0,3.57,2.58,12.86,12.86,0,0,0-1.4,5.7,3.08,3.08,0,0,0,.39,1.8,1.15,1.15,0,0,0,2.09-.05,15.08,15.08,0,0,1,1.74-3,5.65,5.65,0,0,1,3.52-2c5.18-.56,5.82,6.2,3.75,9-3.39,4.59-6.26,1.49-6.26,1.49A15.18,15.18,0,0,0,384.89,178a22,22,0,0,0,11.29.29c4.6-6.32,7.49-9.39,9.93-14.84,5.18-11.53,2.68-18.76-1.32-21.81-.8-5.32-5-7.7-9.75-8.79-7.13-1.64-13.8,2.59-20.86,1a34.1,34.1,0,0,1-3.44-.9,1.93,1.93,0,0,0-1.39-.1,1.58,1.58,0,0,0-.67,1.58c.09,1.36,1.47,2.87,2.17,3.6a15.3,15.3,0,0,1-4.61-.27,4.29,4.29,0,0,0-1.6.06,2.87,2.87,0,0,0-1.83,2.9A6.93,6.93,0,0,0,365.13,145.93Z" style="fill: rgb(38, 50, 56); transform-origin: 385.918px 155.677px;" id="el1ps4webbhox" class="animable"></path><path d="M404.92,143.44l4.93-2.91a2.86,2.86,0,0,0-4.93,2.91Z" style="fill: rgb(38, 50, 56); transform-origin: 407.188px 141.283px;" id="el6y1rftx7pu6" class="animable"></path><path d="M305.1,205.71c1.34,2.52,16.12,29.58,20.42,33.67,3.06,2.92,7.8,4.9,12.71.69,9.15-7.85,22.83-21.19,22.83-21.19,11.11-6.47,12.27-21,7.25-26.08,0,0-4.46-3.35-11.13,2.92-11.08,10.42-25.25,26-25.25,26-2.73-3.6-5.15-6.45-8.1-10.55-2.35-3.27-6-6.7-6.15-11-.08-2.22.74-4.44,1.08-6.62.43-2.84.83-5.66,1.3-8.5a2.25,2.25,0,0,0-.15-1.68,1.68,1.68,0,0,0-2.31-.07,5.88,5.88,0,0,0-1.62,2.4l-1.33,2.9c-.21.46-.51,1-1,1-1.25,0-1.92-3.21-2.14-4.09a19.6,19.6,0,0,1-.45-5.29c.05-1.34.08-2.93-1-3.72a3.39,3.39,0,0,0-3.2,0,12,12,0,0,0-6.33,5.93c-1.79,3.81-1,8.24,0,12.15A51.24,51.24,0,0,0,305.1,205.71Z" style="fill: rgb(255, 168, 167); transform-origin: 335.309px 209.294px;" id="elisr3yd3d1dh" class="animable"></path><path d="M331.93,221.76c-2.79,3.06-4.43,9.12-4.43,9.12s-.3-6.42,3-11Z" style="fill: rgb(242, 143, 143); transform-origin: 329.711px 225.38px;" id="elqb71tndd4cl" class="animable"></path><path d="M369.41,190.73c-4.36.21-8.57,1.34-11.89,4.14C355,197,337,215.16,337,215.16s3.74,10,13.22,15.29l17.34-15.29S377,202.53,369.41,190.73Z" style="fill: rgb(34, 211, 238); transform-origin: 354.681px 210.59px;" id="el9yoag8hsc7v" class="animable"></path><g id="el6ibb85yuqi5"><g style="opacity: 0.3; transform-origin: 354.681px 210.59px;" class="animable"><path d="M369.41,190.73c-4.36.21-8.57,1.34-11.89,4.14C355,197,337,215.16,337,215.16s3.74,10,13.22,15.29l17.34-15.29S377,202.53,369.41,190.73Z" id="elsfezh8ze8o" class="animable" style="transform-origin: 354.681px 210.59px;"></path></g></g></g></g><g id="freepik--speech-bubble--inject-111" class="animable animator-active" style="transform-origin: 323.841px 101.457px;"><g id="freepik--speech-bubble--inject-111" class="animable" style="transform-origin: 323.841px 101.457px;"><g id="freepik--speech-bubble--inject-111" class="animable" style="transform-origin: 323.841px 101.457px;"><g id="freepik--speech-bubble--inject-111" class="animable" style="transform-origin: 330.66px 101.457px;"><path d="M345.68,62.08,306.42,84.69a3.61,3.61,0,0,0-1.65,2.84v47.18a3.58,3.58,0,0,0,1.66,2.83l5.88,3.3a3.65,3.65,0,0,0,3.3,0l39.27-22.6a3.65,3.65,0,0,0,1.64-2.85V68.2a3.58,3.58,0,0,0-1.65-2.83L349,62.07A3.69,3.69,0,0,0,345.68,62.08Z" style="fill: rgb(34, 211, 238); transform-origin: 330.645px 101.457px;" id="el8qmousmn5x9" class="animable"></path><path d="M314,139.88V92.7a3.64,3.64,0,0,1,1.64-2.85l39.27-22.6c.9-.53,1.64-.1,1.64,1v47.17a3.65,3.65,0,0,1-1.64,2.85l-39.27,22.6C314.7,141.35,314,140.92,314,139.88Z" style="fill: rgb(34, 211, 238); transform-origin: 335.275px 104.045px;" id="eljfefewadb19" class="animable"></path><g id="el1581zq7syf7"><path d="M315.61,140.82a3.75,3.75,0,0,1-3.3,0l-5.88-3.3a3.59,3.59,0,0,1-1.66-2.83V87.53a3.38,3.38,0,0,1,.53-1.68l9.15,5.23A3.3,3.3,0,0,0,314,92.7v47.17C314,140.83,314.64,141.39,315.61,140.82Z" style="opacity: 0.2; transform-origin: 310.19px 113.526px;" class="animable"></path></g><g id="elxbjw4t6a54r"><path d="M356.5,67.9c-.13-.83-.81-1.12-1.63-.65l-39.26,22.6a3.44,3.44,0,0,0-1.16,1.23l-9.16-5.23a3.26,3.26,0,0,1,1.13-1.17l39.27-22.6a3.7,3.7,0,0,1,3.29,0l5.88,3.3A3.65,3.65,0,0,1,356.5,67.9Z" style="fill: rgb(255, 255, 255); opacity: 0.4; transform-origin: 330.895px 76.3871px;" class="animable"></path></g></g><path d="M304.77,103.7l-13.22,13.45a1.46,1.46,0,0,0,.25,2.25c.27.18,9.15,5.27,9.15,5.27L314,109Z" style="fill: rgb(34, 211, 238); transform-origin: 302.566px 114.185px;" id="eli7s6wigqf3l" class="animable"></path><g id="elnh8upjit1u9"><path d="M304.77,103.7l-13.22,13.45a1.46,1.46,0,0,0,.25,2.25c.27.18,9.15,5.27,9.15,5.27L314,109Z" style="opacity: 0.1; transform-origin: 302.566px 114.185px;" class="animable"></path></g><path d="M314,109l-13.23,13.46a1.46,1.46,0,0,0,1.25,2.46l12-1.73C315.25,123.18,315.25,109,314,109Z" style="fill: rgb(34, 211, 238); transform-origin: 307.65px 116.967px;" id="elbkpd4ypclou" class="animable"></path></g><g id="freepik--video-call-icon--inject-111" class="animable" style="transform-origin: 336.41px 105.343px;"><path d="M323.3,97.21,340,87.56c1.32-.77,2.4-.15,2.4,1.38v20.39a5.32,5.32,0,0,1-2.4,4.15l-16.7,9.65c-1.33.76-2.4.15-2.4-1.38V101.36A5.3,5.3,0,0,1,323.3,97.21Z" style="fill: rgb(255, 255, 255); transform-origin: 331.65px 105.343px;" id="el6yukl9m9k73" class="animable"></path><path d="M346.29,93.13l4.63-4.84c.56-.6,1-.41,1,.41v13.76a1.66,1.66,0,0,1-1.48,1.62l-3.71.33a1.34,1.34,0,0,1-1.48-1.36V95.69A4.3,4.3,0,0,1,346.29,93.13Z" style="fill: rgb(255, 255, 255); transform-origin: 348.585px 96.1781px;" id="elnwsxq5hqdcd" class="animable"></path></g></g></g><defs>     <filter id="active" height="200%">         <feMorphology in="SourceAlpha" result="DILATED" operator="dilate" radius="2"></feMorphology>                <feFlood flood-color="#32DFEC" flood-opacity="1" result="PINK"></feFlood>        <feComposite in="PINK" in2="DILATED" operator="in" result="OUTLINE"></feComposite>        <feMerge>            <feMergeNode in="OUTLINE"></feMergeNode>            <feMergeNode in="SourceGraphic"></feMergeNode>        </feMerge>    </filter>    <filter id="hover" height="200%">        <feMorphology in="SourceAlpha" result="DILATED" operator="dilate" radius="2"></feMorphology>                <feFlood flood-color="#ff0000" flood-opacity="0.5" result="PINK"></feFlood>        <feComposite in="PINK" in2="DILATED" operator="in" result="OUTLINE"></feComposite>        <feMerge>            <feMergeNode in="OUTLINE"></feMergeNode>            <feMergeNode in="SourceGraphic"></feMergeNode>        </feMerge>            <feColorMatrix type="matrix" values="0   0   0   0   0                0   1   0   0   0                0   0   0   0   0                0   0   0   1   0 "></feColorMatrix>    </filter></defs></svg>
